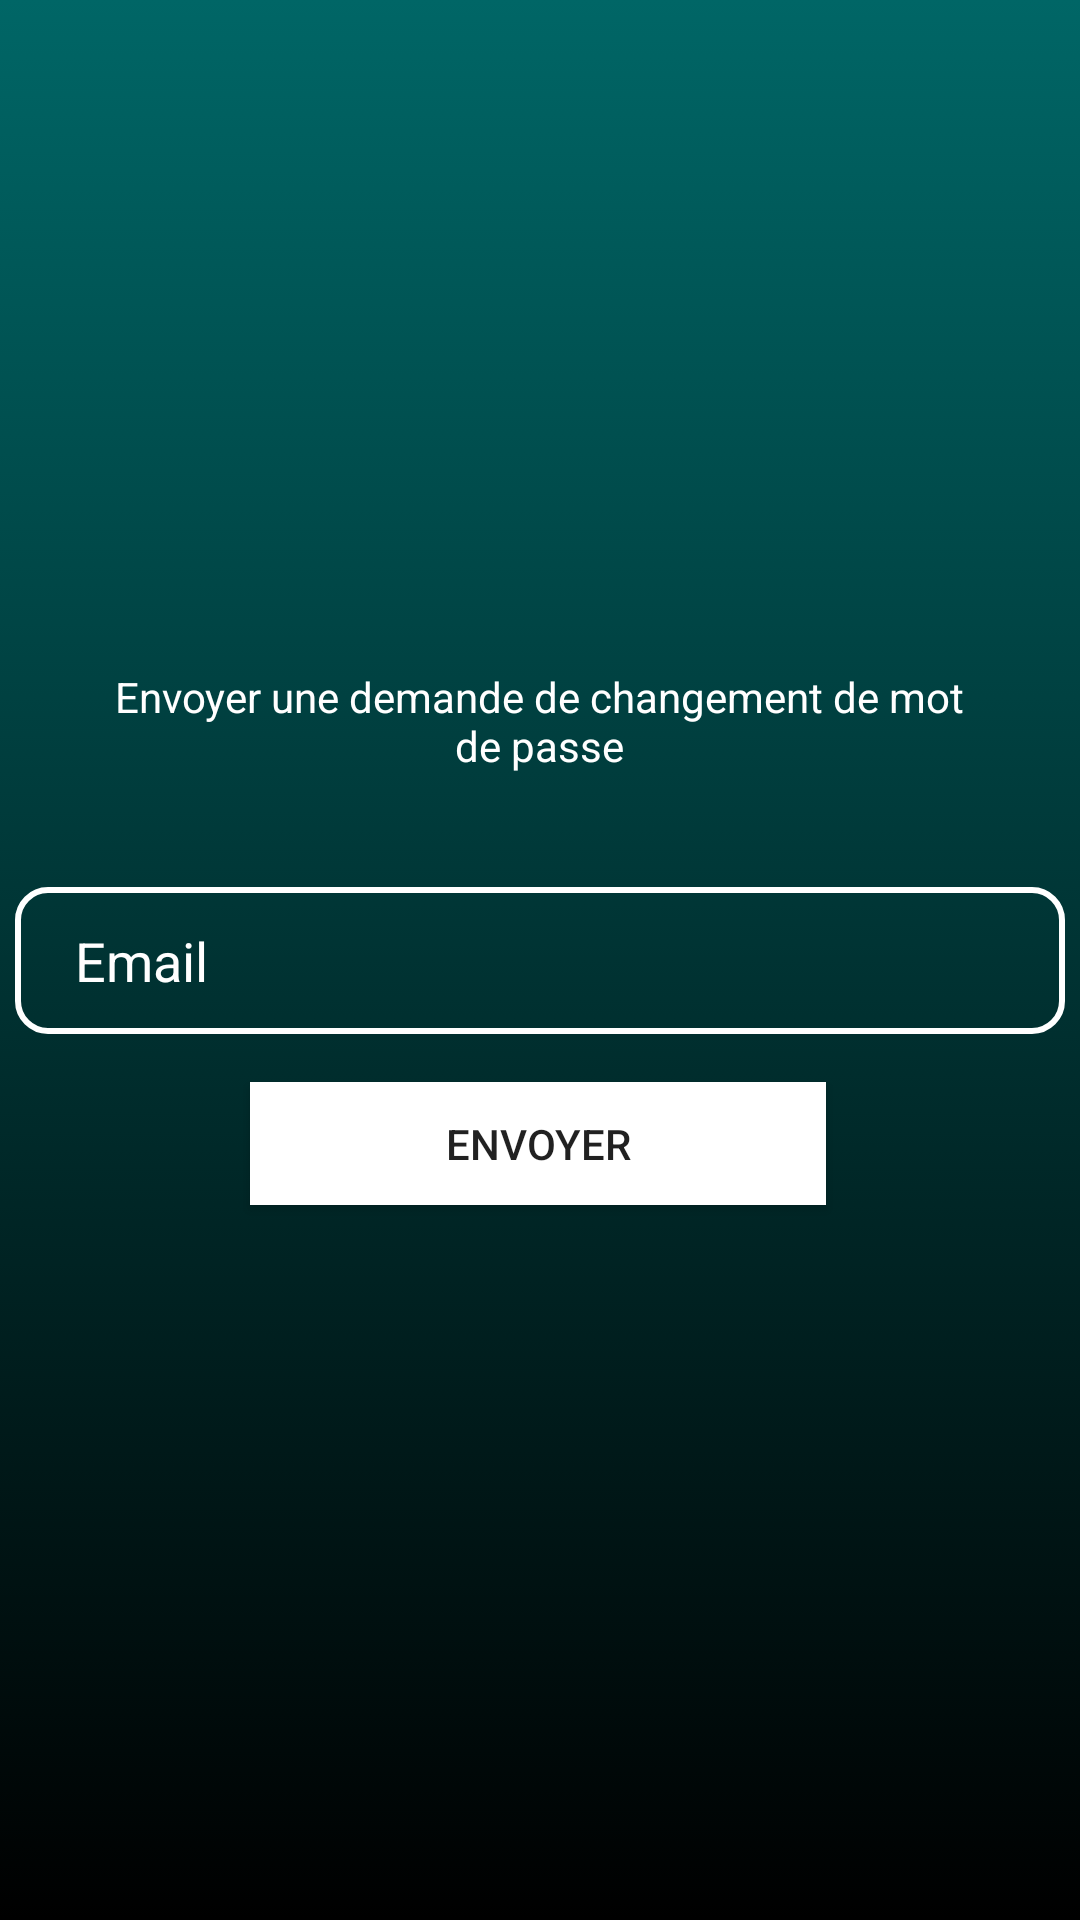

The Android layout XML behind this screen, and the referenced resources:
<!-- AndroidManifest.xml: application theme Theme.NearMe_app -->
<!-- res/layout/activity_mots_de_passe_oublier.xml -->
<?xml version="1.0" encoding="utf-8"?>
<androidx.constraintlayout.widget.ConstraintLayout xmlns:android="http://schemas.android.com/apk/res/android"
    xmlns:app="http://schemas.android.com/apk/res-auto"
    xmlns:tools="http://schemas.android.com/tools"
    android:layout_width="match_parent"
    android:layout_height="match_parent"
    android:background="@drawable/gradient_background"
    tools:context=".MotsDePasseOublierActivity">

    <TextView
        android:id="@+id/textView"
        android:layout_width="294dp"
        android:layout_height="49dp"
        android:layout_marginBottom="24dp"
        android:text="@string/envoyer_une_demande_de_changement_de_mot_de_passe"
        android:textAlignment="center"
        android:textColor="#FFFFFF"
        app:layout_constraintBottom_toTopOf="@+id/PasswordEmail"
        app:layout_constraintEnd_toEndOf="parent"
        app:layout_constraintHorizontal_bias="0.495"
        app:layout_constraintStart_toStartOf="parent"
        app:layout_constraintTop_toTopOf="parent"
        app:layout_constraintVertical_bias="1.0" />

    <EditText
        android:id="@+id/PasswordEmail"
        android:layout_width="350dp"
        android:layout_height="49dp"
        android:background="@drawable/input_bg"
        android:drawableStart="@drawable/ic_baseline_email_24"
        android:drawablePadding="10dp"
        android:ems="10"
        android:hint="@string/email"
        android:inputType="textEmailAddress"
        android:minHeight="48dp"
        android:paddingStart="20dp"
        android:paddingTop="10dp"
        android:paddingEnd="10dp"
        android:paddingBottom="10dp"
        android:textColor="@color/colorWhite"
        android:textColorHint="@color/colorWhite"
        app:layout_constraintBottom_toBottomOf="parent"
        app:layout_constraintEnd_toEndOf="parent"
        app:layout_constraintHorizontal_bias="0.491"
        app:layout_constraintStart_toStartOf="parent"
        app:layout_constraintTop_toTopOf="parent"
        tools:ignore="MissingConstraints"
        android:autofillHints="" />

    <Button
        android:id="@+id/sendUpdate"
        android:layout_width="192dp"
        android:layout_height="41dp"
        android:layout_marginTop="16dp"
        android:background="@color/white"
        android:text="@string/envoyer"
        app:layout_constraintBottom_toBottomOf="parent"
        app:layout_constraintEnd_toEndOf="parent"
        app:layout_constraintHorizontal_bias="0.497"
        app:layout_constraintStart_toStartOf="parent"
        app:layout_constraintTop_toBottomOf="@+id/PasswordEmail"
        app:layout_constraintVertical_bias="0.0" />

    </androidx.constraintlayout.widget.ConstraintLayout>
<!-- resources referenced by this layout -->
<resources>
  <color name="colorWhite">#FFFFFF</color>
  <color name="white">#FFFFFFFF</color>
  <!-- drawable gradient_background (drawable) -->
  <?xml version="1.0" encoding="utf-8"?>
  <selector xmlns:android="http://schemas.android.com/apk/res/android">
  
      <item>
  
          <shape>
  
              <gradient
                  android:angle="270"
                  android:startColor="#006666"
                  android:endColor="@color/black"/>
  
          </shape>
  
      </item>
  
  </selector>
  <!-- drawable input_bg (drawable) -->
  <?xml version="1.0" encoding="utf-8"?>
  
  <shape xmlns:android="http://schemas.android.com/apk/res/android">
  
      <stroke android:color="@color/colorWhite" android:width="2dp"/>
      <corners android:radius="10dp" />
  </shape>
  <string name="email">Email</string>
  <string name="envoyer">Envoyer</string>
  <string name="envoyer_une_demande_de_changement_de_mot_de_passe">Envoyer une demande de changement de mot de passe</string>
  <style name="Theme.NearMe_app" parent="Theme.MaterialComponents.DayNight.DarkActionBar">
          
          <item name="colorPrimary">@color/purple_500</item>
          <item name="colorPrimaryVariant">@color/purple_700</item>
          <item name="colorOnPrimary">@color/white</item>
          
          <item name="colorSecondary">@color/teal_200</item>
          <item name="colorSecondaryVariant">@color/teal_700</item>
          <item name="colorOnSecondary">@color/black</item>
          
          <item name="android:statusBarColor" tools:targetApi="l">?attr/colorPrimaryVariant</item>
          
      </style>
  <color name="black">#FF000000</color>
  <color name="purple_500">#FF6200EE</color>
  <color name="purple_700">#FF3700B3</color>
  <color name="teal_200">#FF03DAC5</color>
  <color name="teal_700">#FF018786</color>
</resources>
